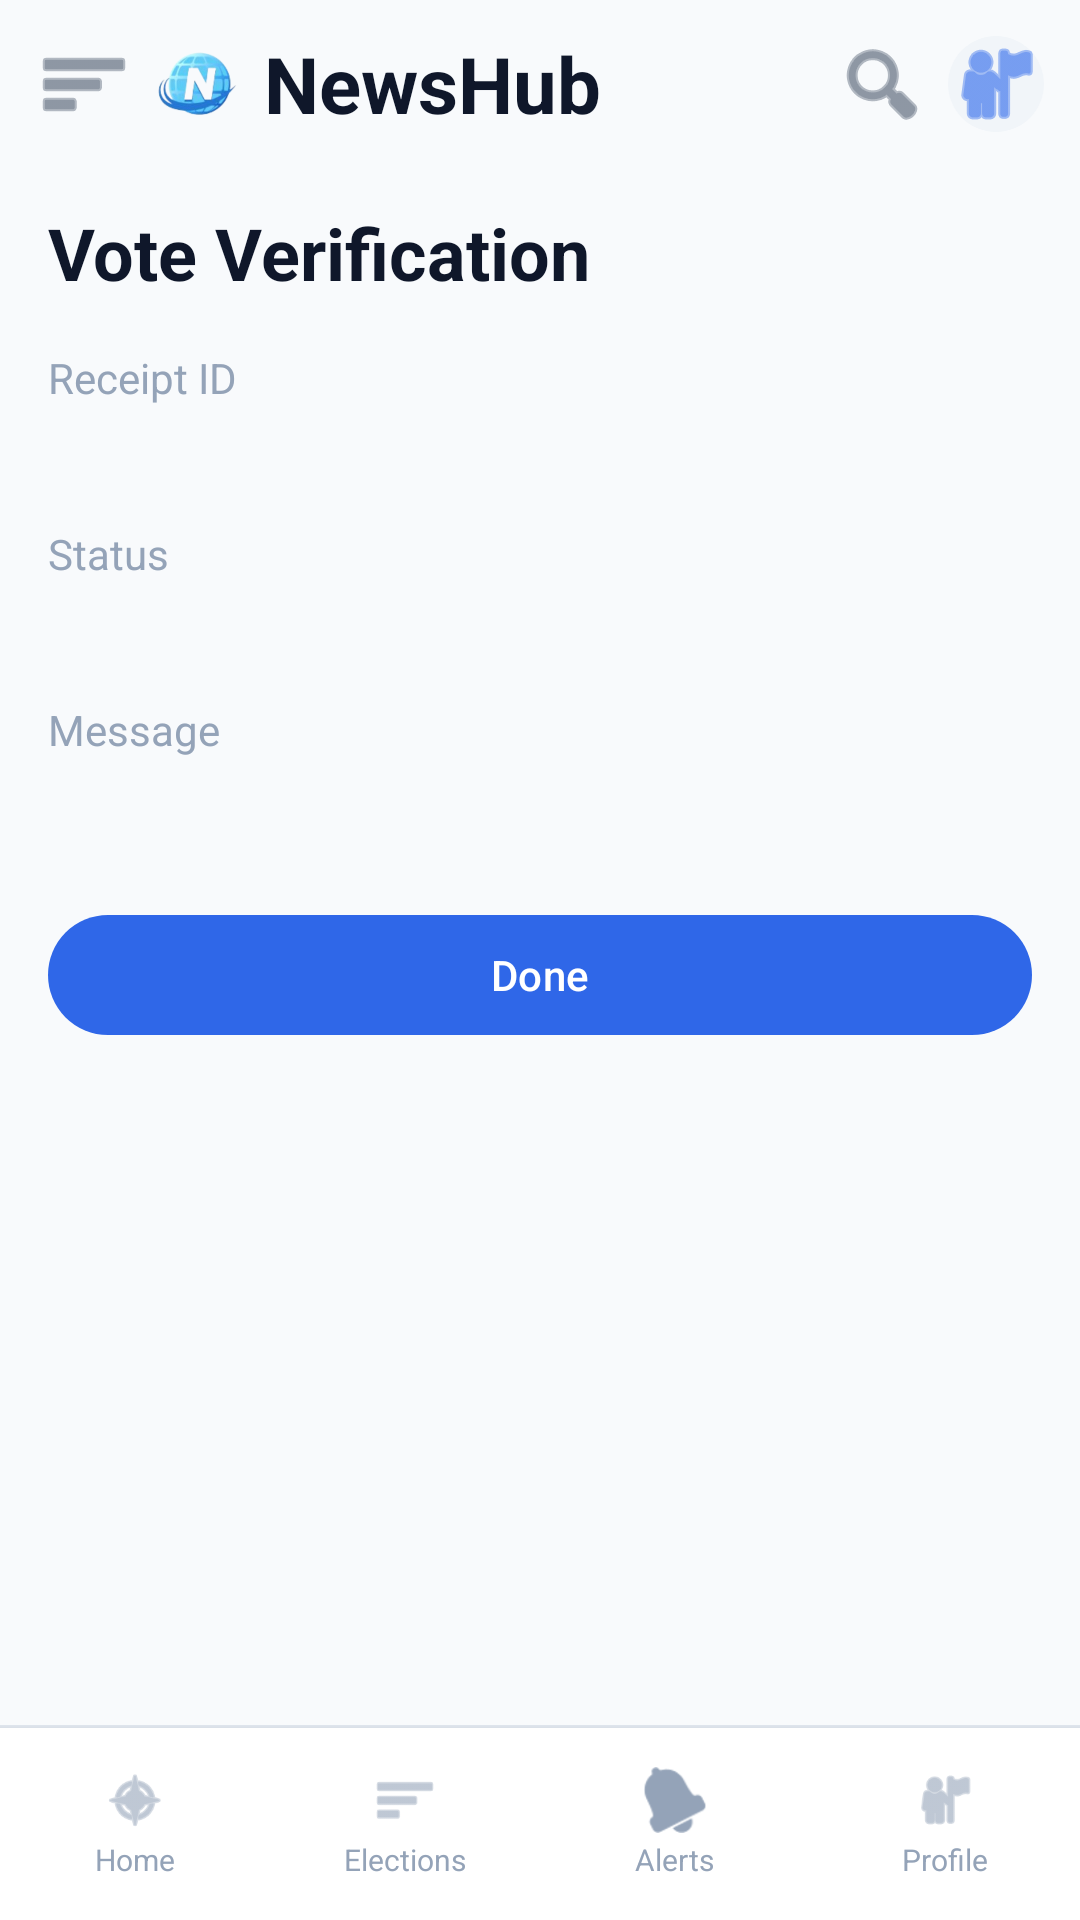

This screen was rendered from an Android layout file. Write that file and the resources it references.
<!-- AndroidManifest.xml: application theme Theme.NewsHub -->
<!-- res/layout/fragment_vote_verification.xml -->
<?xml version="1.0" encoding="utf-8"?>
<androidx.constraintlayout.widget.ConstraintLayout xmlns:android="http://schemas.android.com/apk/res/android"
    xmlns:app="http://schemas.android.com/apk/res-auto"
    android:layout_width="match_parent"
    android:layout_height="match_parent"
    android:background="@color/home_background">

    <LinearLayout
        android:id="@+id/top_bar"
        android:layout_width="0dp"
        android:layout_height="56dp"
        android:gravity="center_vertical"
        android:orientation="horizontal"
        android:paddingStart="12dp"
        android:paddingEnd="12dp"
        app:layout_constraintEnd_toEndOf="parent"
        app:layout_constraintStart_toStartOf="parent"
        app:layout_constraintTop_toTopOf="parent">

        <ImageButton
            android:id="@+id/button_menu"
            android:layout_width="32dp"
            android:layout_height="32dp"
            android:background="?attr/selectableItemBackgroundBorderless"
            android:contentDescription="@string/home_menu"
            android:padding="6dp"
            android:src="@android:drawable/ic_menu_sort_by_size"
            app:tint="@color/home_text_secondary" />

        <ImageView
            android:layout_width="28dp"
            android:layout_height="28dp"
            android:layout_marginStart="8dp"
            android:contentDescription="@string/home_brand"
            android:scaleType="fitCenter"
            android:src="@drawable/ic_newshub_logo" />

        <TextView
            android:layout_width="wrap_content"
            android:layout_height="wrap_content"
            android:layout_marginStart="8dp"
            android:text="@string/home_brand"
            android:textColor="@color/home_text_primary"
            android:textSize="26sp"
            android:textStyle="bold" />

        <View
            android:layout_width="0dp"
            android:layout_height="0dp"
            android:layout_weight="1" />

        <ImageButton
            android:id="@+id/button_refresh"
            android:layout_width="32dp"
            android:layout_height="32dp"
            android:background="?attr/selectableItemBackgroundBorderless"
            android:contentDescription="@string/news_refresh"
            android:padding="6dp"
            android:src="@android:drawable/ic_menu_search"
            app:tint="@color/home_text_secondary" />

        <ImageButton
            android:id="@+id/button_profile_shortcut"
            android:layout_width="32dp"
            android:layout_height="32dp"
            android:layout_marginStart="6dp"
            android:background="@drawable/bg_home_chip_muted"
            android:contentDescription="@string/home_nav_profile"
            android:padding="6dp"
            android:src="@android:drawable/ic_menu_myplaces"
            app:tint="@color/home_primary" />
    </LinearLayout>

    <androidx.core.widget.NestedScrollView
        android:id="@+id/scroll_content"
        android:layout_width="0dp"
        android:layout_height="0dp"
        android:clipToPadding="false"
        android:paddingStart="16dp"
        android:paddingTop="12dp"
        android:paddingEnd="16dp"
        android:paddingBottom="72dp"
        app:layout_constraintBottom_toTopOf="@id/bottom_nav_bar"
        app:layout_constraintEnd_toEndOf="parent"
        app:layout_constraintStart_toStartOf="parent"
        app:layout_constraintTop_toBottomOf="@id/top_bar">

        <LinearLayout
            android:layout_width="match_parent"
            android:layout_height="wrap_content"
            android:orientation="vertical">

            <TextView
                android:id="@+id/text_title"
                android:layout_width="match_parent"
                android:layout_height="wrap_content"
                android:text="@string/vote_verification_title"
                android:textColor="@color/home_text_primary"
                android:textSize="24sp"
                android:textStyle="bold" />

            <TextView
                android:id="@+id/text_receipt_label"
                android:layout_width="wrap_content"
                android:layout_height="wrap_content"
                android:layout_marginTop="16dp"
                android:text="@string/vote_receipt_label"
                android:textColor="@color/home_muted" />

            <TextView
                android:id="@+id/text_receipt_value"
                android:layout_width="match_parent"
                android:layout_height="wrap_content"
                android:layout_marginTop="4dp"
                android:textColor="@color/home_text_primary"
                android:textSize="16sp" />

            <TextView
                android:id="@+id/text_status_label"
                android:layout_width="wrap_content"
                android:layout_height="wrap_content"
                android:layout_marginTop="14dp"
                android:text="@string/vote_status_label"
                android:textColor="@color/home_muted" />

            <TextView
                android:id="@+id/text_status_value"
                android:layout_width="match_parent"
                android:layout_height="wrap_content"
                android:layout_marginTop="4dp"
                android:textColor="@color/home_primary"
                android:textSize="16sp"
                android:textStyle="bold" />

            <TextView
                android:id="@+id/text_message_label"
                android:layout_width="wrap_content"
                android:layout_height="wrap_content"
                android:layout_marginTop="14dp"
                android:text="@string/vote_message_label"
                android:textColor="@color/home_muted" />

            <TextView
                android:id="@+id/text_message_value"
                android:layout_width="match_parent"
                android:layout_height="wrap_content"
                android:layout_marginTop="4dp"
                android:textColor="@color/home_text_primary"
                android:textSize="15sp" />

            <com.google.android.material.button.MaterialButton
                android:id="@+id/button_done"
                android:layout_width="match_parent"
                android:layout_height="wrap_content"
                android:layout_marginTop="24dp"
                android:text="@string/vote_done_action" />
        </LinearLayout>
    </androidx.core.widget.NestedScrollView>

    <ProgressBar
        android:id="@+id/progress_verify"
        android:layout_width="40dp"
        android:layout_height="40dp"
        android:visibility="gone"
        app:layout_constraintBottom_toBottomOf="@id/scroll_content"
        app:layout_constraintEnd_toEndOf="@id/scroll_content"
        app:layout_constraintStart_toStartOf="@id/scroll_content"
        app:layout_constraintTop_toTopOf="@id/scroll_content" />

    <include
        android:id="@+id/bottom_nav_bar"
        layout="@layout/partial_bottom_nav_neutral"
        android:layout_width="0dp"
        android:layout_height="wrap_content"
        app:layout_constraintBottom_toBottomOf="parent"
        app:layout_constraintEnd_toEndOf="parent"
        app:layout_constraintStart_toStartOf="parent" />

</androidx.constraintlayout.widget.ConstraintLayout>
<!-- res/layout/partial_bottom_nav_neutral.xml (included above) -->
<?xml version="1.0" encoding="utf-8"?>
<androidx.constraintlayout.widget.ConstraintLayout xmlns:android="http://schemas.android.com/apk/res/android"
    xmlns:app="http://schemas.android.com/apk/res-auto"
    android:layout_width="match_parent"
    android:layout_height="wrap_content">

    <View
        android:id="@+id/nav_divider"
        android:layout_width="0dp"
        android:layout_height="1dp"
        android:background="@color/home_border"
        app:layout_constraintEnd_toEndOf="parent"
        app:layout_constraintStart_toStartOf="parent"
        app:layout_constraintTop_toTopOf="parent" />

    <LinearLayout
        android:id="@+id/bottom_nav"
        android:layout_width="0dp"
        android:layout_height="64dp"
        android:background="@color/home_card_bg"
        android:elevation="4dp"
        android:orientation="horizontal"
        app:layout_constraintBottom_toBottomOf="parent"
        app:layout_constraintEnd_toEndOf="parent"
        app:layout_constraintStart_toStartOf="parent"
        app:layout_constraintTop_toBottomOf="@id/nav_divider">

        <LinearLayout
            android:id="@+id/nav_home"
            android:layout_width="0dp"
            android:layout_height="match_parent"
            android:layout_weight="1"
            android:gravity="center"
            android:orientation="vertical"
            android:padding="4dp">

            <ImageView
                android:layout_width="22dp"
                android:layout_height="22dp"
                android:src="@android:drawable/ic_menu_compass"
                app:tint="@color/home_muted" />

            <TextView
                android:layout_width="wrap_content"
                android:layout_height="wrap_content"
                android:layout_marginTop="2dp"
                android:text="@string/home_nav_home"
                android:textColor="@color/home_muted"
                android:textSize="10sp" />
        </LinearLayout>

        <LinearLayout
            android:id="@+id/nav_elections"
            android:layout_width="0dp"
            android:layout_height="match_parent"
            android:layout_weight="1"
            android:gravity="center"
            android:orientation="vertical"
            android:padding="4dp">

            <ImageView
                android:layout_width="22dp"
                android:layout_height="22dp"
                android:src="@android:drawable/ic_menu_sort_by_size"
                app:tint="@color/home_muted" />

            <TextView
                android:layout_width="wrap_content"
                android:layout_height="wrap_content"
                android:layout_marginTop="2dp"
                android:text="@string/home_nav_elections"
                android:textColor="@color/home_muted"
                android:textSize="10sp" />
        </LinearLayout>

        <LinearLayout
            android:id="@+id/nav_alerts"
            android:layout_width="0dp"
            android:layout_height="match_parent"
            android:layout_weight="1"
            android:gravity="center"
            android:orientation="vertical"
            android:padding="4dp">

            <ImageView
                android:layout_width="22dp"
                android:layout_height="22dp"
                android:src="@android:drawable/ic_popup_reminder"
                app:tint="@color/home_muted" />

            <TextView
                android:layout_width="wrap_content"
                android:layout_height="wrap_content"
                android:layout_marginTop="2dp"
                android:text="@string/home_nav_alerts"
                android:textColor="@color/home_muted"
                android:textSize="10sp" />
        </LinearLayout>

        <LinearLayout
            android:id="@+id/nav_profile"
            android:layout_width="0dp"
            android:layout_height="match_parent"
            android:layout_weight="1"
            android:gravity="center"
            android:orientation="vertical"
            android:padding="4dp">

            <ImageView
                android:layout_width="22dp"
                android:layout_height="22dp"
                android:src="@android:drawable/ic_menu_myplaces"
                app:tint="@color/home_muted" />

            <TextView
                android:layout_width="wrap_content"
                android:layout_height="wrap_content"
                android:layout_marginTop="2dp"
                android:text="@string/home_nav_profile"
                android:textColor="@color/home_muted"
                android:textSize="10sp" />
        </LinearLayout>
    </LinearLayout>

</androidx.constraintlayout.widget.ConstraintLayout>
<!-- resources referenced by this layout -->
<resources>
  <color name="home_background">#F8FAFC</color>
  <color name="home_border">#E2E8F0</color>
  <color name="home_card_bg">#FFFFFF</color>
  <color name="home_muted">#94A3B8</color>
  <color name="home_primary">#2563EB</color>
  <color name="home_text_primary">#0F172A</color>
  <color name="home_text_secondary">#475569</color>
  <!-- drawable bg_home_chip_muted (drawable) -->
  <?xml version="1.0" encoding="utf-8"?>
  <shape xmlns:android="http://schemas.android.com/apk/res/android" android:shape="rectangle">
      <solid android:color="#F1F5F9" />
      <corners android:radius="999dp" />
  </shape>
  <!-- drawable ic_newshub_logo: png bitmap (drawable, 49788 bytes) -->
  <string name="home_brand">NewsHub</string>
  <string name="home_menu">Open menu</string>
  <string name="home_nav_alerts">Alerts</string>
  <string name="home_nav_elections">Elections</string>
  <string name="home_nav_home">Home</string>
  <string name="home_nav_profile">Profile</string>
  <string name="news_refresh">Refresh</string>
  <string name="vote_done_action">Done</string>
  <string name="vote_message_label">Message</string>
  <string name="vote_receipt_label">Receipt ID</string>
  <string name="vote_status_label">Status</string>
  <string name="vote_verification_title">Vote Verification</string>
  <style name="Theme.NewsHub" parent="Base.Theme.NewsHub" />
  <style name="Base.Theme.NewsHub" parent="Theme.Material3.DayNight.NoActionBar">
          <item name="colorPrimary">@color/auth_primary</item>
          <item name="colorOnPrimary">@android:color/white</item>
          <item name="android:statusBarColor">@color/auth_background</item>
          <item name="android:navigationBarColor">@color/auth_background</item>
      </style>
  <color name="auth_primary">#2F67E8</color>
  <color name="auth_background">#F3F4F6</color>
</resources>
